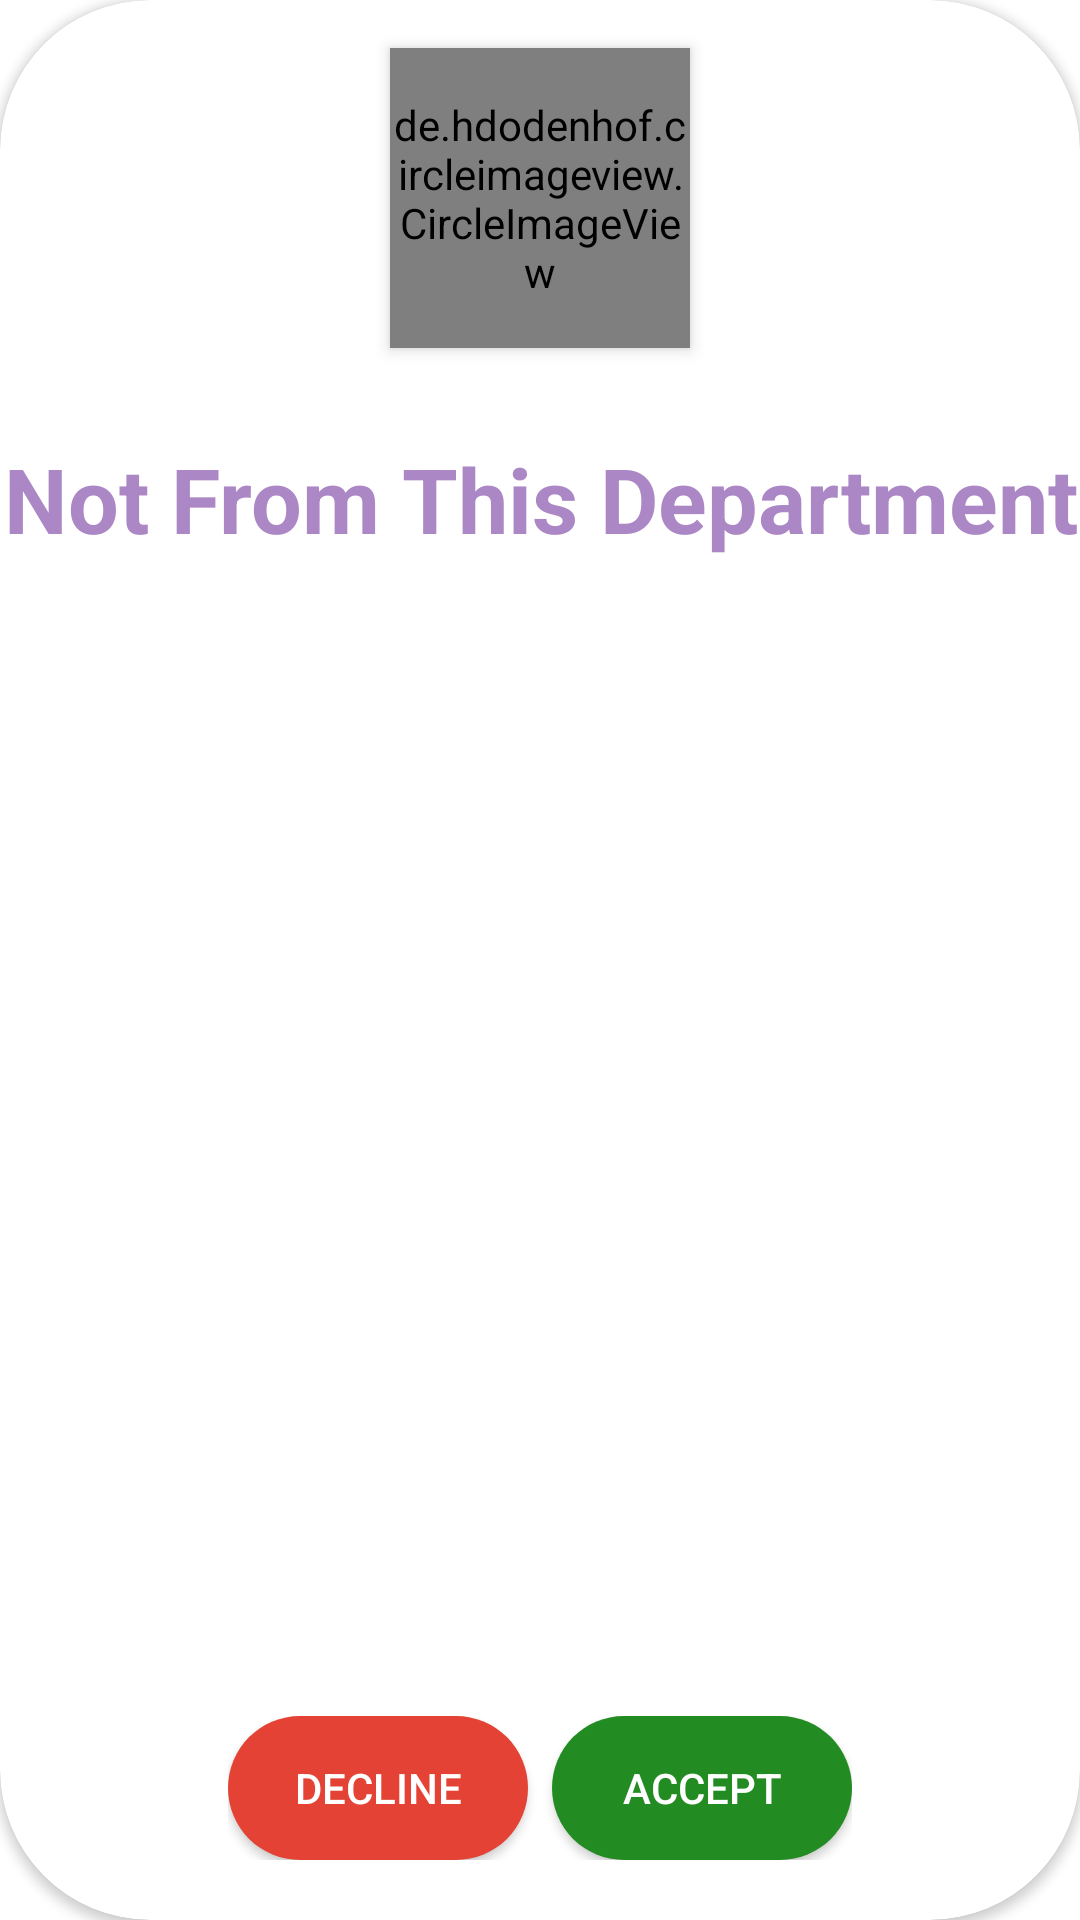

Layout XML and referenced resources for this Android screen:
<!-- AndroidManifest.xml: application theme Theme.AttendanceTracker -->
<!-- res/layout/diaglue_approve_decline_student.xml -->
<?xml version="1.0" encoding="utf-8"?>
<androidx.constraintlayout.widget.ConstraintLayout xmlns:android="http://schemas.android.com/apk/res/android"
    android:layout_width="300dp"
    android:layout_height="400dp"
    xmlns:app="http://schemas.android.com/apk/res-auto"
    android:layout_gravity="center">

    <androidx.cardview.widget.CardView
        android:id="@+id/cardView3"
        android:layout_width="match_parent"
        android:layout_height="match_parent"
        android:elevation="5sp"
        app:cardCornerRadius="50sp"
        app:layout_constraintBottom_toBottomOf="parent"
        app:layout_constraintEnd_toEndOf="parent"
        app:layout_constraintStart_toStartOf="parent"
        app:layout_constraintTop_toTopOf="parent"/>

    <de.hdodenhof.circleimageview.CircleImageView
        android:id="@+id/dp"
        android:src="@drawable/default_user"
        android:elevation="3sp"
        android:layout_width="100sp"
        android:layout_height="100sp"
        android:layout_marginTop="16sp"
        app:layout_constraintEnd_toEndOf="parent"
        app:layout_constraintStart_toStartOf="parent"
        app:layout_constraintTop_toTopOf="parent" />

    <TextView
        android:id="@+id/name"
        android:layout_width="wrap_content"
        android:layout_height="wrap_content"
        android:layout_marginTop="30sp"
        android:elevation="3sp"
        android:text="Not From This Department"
        android:textColor="@color/my_dark_purple"
        android:gravity="center"
        android:textSize="30sp"
        android:textStyle="bold"
        app:layout_constraintEnd_toEndOf="parent"
        app:layout_constraintStart_toStartOf="parent"
        app:layout_constraintTop_toBottomOf="@+id/dp" />

    <TextView
        android:id="@+id/department"
        android:layout_width="wrap_content"
        android:layout_height="wrap_content"
        android:elevation="3sp"
        android:layout_marginTop="6sp"
        android:text=""
        android:textColor="@color/my_dark_purple"
        android:textSize="16sp"
        app:layout_constraintEnd_toEndOf="@+id/cardView3"
        app:layout_constraintStart_toStartOf="parent"
        app:layout_constraintTop_toBottomOf="@+id/name" />

    <TextView
        android:id="@+id/rollnumber"
        android:layout_width="wrap_content"
        android:layout_height="wrap_content"
        android:layout_marginTop="6sp"
        android:elevation="3sp"
        android:text=""
        android:textColor="@color/my_dark_purple"
        android:textSize="16sp"
        app:layout_constraintEnd_toEndOf="@+id/cardView3"
        app:layout_constraintStart_toStartOf="parent"
        app:layout_constraintTop_toBottomOf="@+id/department" />

    <androidx.constraintlayout.widget.ConstraintLayout
        android:layout_width="wrap_content"
        android:layout_height="wrap_content"
        android:layout_marginBottom="20sp"
        android:elevation="3sp"
        app:layout_constraintBottom_toBottomOf="@+id/cardView3"
        app:layout_constraintEnd_toEndOf="parent"
        app:layout_constraintStart_toStartOf="parent">

        <androidx.appcompat.widget.AppCompatButton
            android:id="@+id/decline"
            android:layout_width="100sp"
            android:layout_height="wrap_content"
            android:layout_gravity="center"
            android:background="@drawable/rounded_shape"
            android:backgroundTint="@color/red"
            android:layout_marginEnd="8sp"
            android:text="Decline"
            android:textColor="@color/white"
            app:elevation="0sp"
            app:layout_constraintBottom_toBottomOf="parent"
            app:layout_constraintEnd_toStartOf="@+id/accept"
            app:layout_constraintStart_toStartOf="parent"
            app:layout_constraintTop_toTopOf="parent" />

        <androidx.appcompat.widget.AppCompatButton
            android:id="@+id/accept"
            android:layout_width="100sp"
            android:layout_height="wrap_content"
            android:layout_gravity="center"
            android:background="@drawable/rounded_shape"
            android:backgroundTint="@color/green"
            android:text="Accept"
            android:textColor="@color/white"
            app:elevation="0sp"
            app:layout_constraintBottom_toBottomOf="parent"
            app:layout_constraintEnd_toEndOf="parent"
            app:layout_constraintTop_toTopOf="parent" />
    </androidx.constraintlayout.widget.ConstraintLayout>


</androidx.constraintlayout.widget.ConstraintLayout>
<!-- resources referenced by this layout -->
<resources>
  <color name="green">#228B22</color>
  <color name="my_dark_purple">#AC87C5</color>
  <color name="red">#E34234</color>
  <color name="white">#FFFFFFFF</color>
  <!-- drawable rounded_shape (drawable) -->
  <?xml version="1.0" encoding="utf-8"?>
  <shape xmlns:android="http://schemas.android.com/apk/res/android">
      <corners android:radius="32dp"/>
      <solid android:color="@color/my_blue"/>
  </shape>
  <style name="Theme.AttendanceTracker" parent="Theme.MaterialComponents.DayNight.NoActionBar">
          
          <item name="colorPrimary">@color/my_blue</item>
          <item name="colorPrimaryVariant">@color/my_blue</item>
          <item name="colorOnPrimary">@color/white</item>
          
          <item name="colorSecondary">@color/teal_200</item>
          <item name="colorSecondaryVariant">@color/teal_200</item>
          <item name="colorOnSecondary">@color/black</item>
          
          <item name="android:statusBarColor">@color/my_purple</item>
          
      </style>
  <color name="my_blue">#0087D8</color>
  <color name="teal_200">#FF03DAC5</color>
  <color name="black">#FF000000</color>
  <color name="my_purple">#D2B2FF</color>9146ff
</resources>
